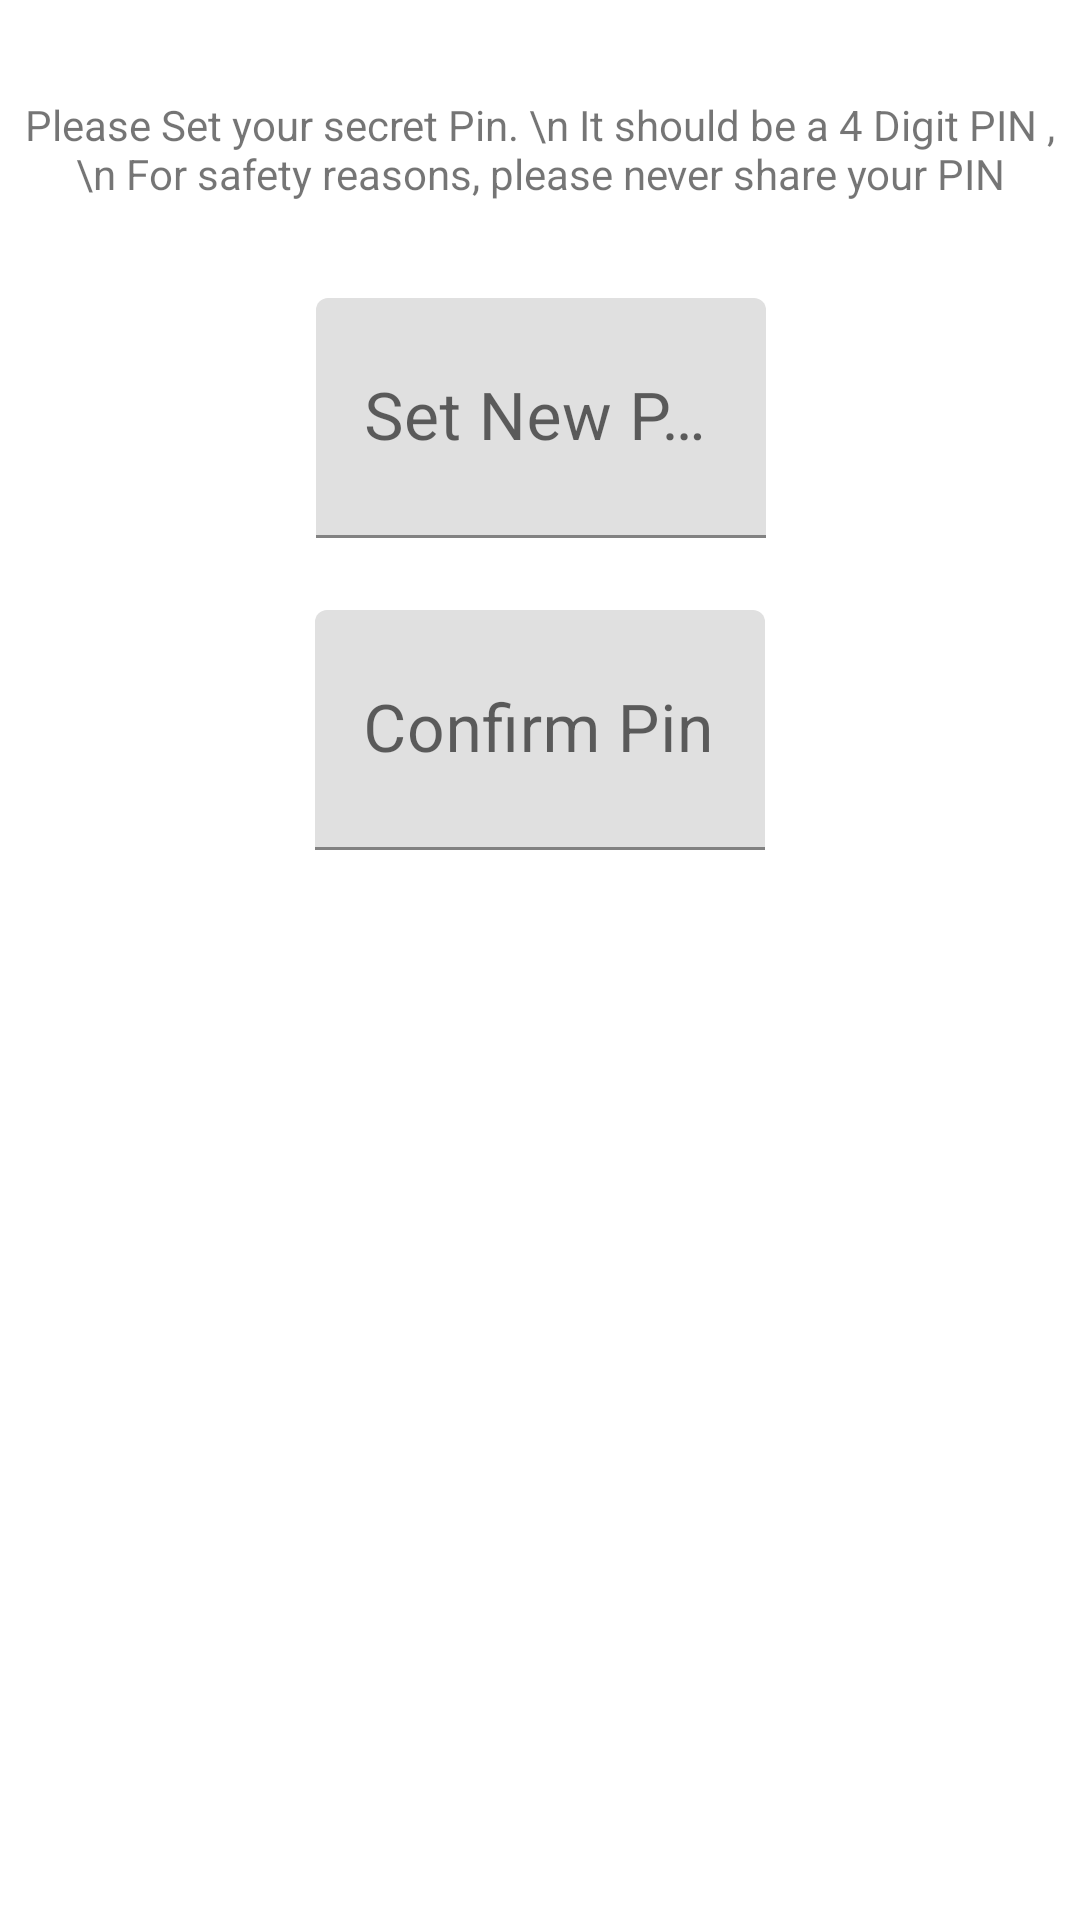

Produce the Android XML layout that renders to this screen, including the resource entries it uses.
<!-- AndroidManifest.xml: application theme AppTheme -->
<!-- res/layout/activity_set_pin.xml -->
<?xml version="1.0" encoding="utf-8"?>
<androidx.constraintlayout.widget.ConstraintLayout xmlns:android="http://schemas.android.com/apk/res/android"
    xmlns:app="http://schemas.android.com/apk/res-auto"
    xmlns:tools="http://schemas.android.com/tools"
    android:layout_width="match_parent"
    android:layout_height="match_parent"
    tools:context=".set_pin">

    <TextView
        android:id="@+id/textView2"
        android:layout_width="wrap_content"
        android:layout_height="wrap_content"
        android:layout_marginTop="32dp"
        android:gravity="center"
        android:text="Please Set your secret Pin. \n It should be a 4 Digit PIN , \n For safety reasons, please never share your PIN"
        app:layout_constraintEnd_toEndOf="parent"
        app:layout_constraintStart_toStartOf="parent"
        app:layout_constraintTop_toTopOf="parent">

    </TextView>


    <com.google.android.material.textfield.TextInputLayout
        android:id="@+id/set_pin_layout"
        android:layout_width="150dp"
        android:layout_height="80dp"
        android:layout_gravity="center"
        android:layout_marginTop="32dp"
        android:hint="Set New Pin"
        app:hintTextAppearance="@style/TextInputLayoutHintText2"
        app:layout_constraintEnd_toEndOf="parent"
        app:layout_constraintHorizontal_bias="0.501"
        app:layout_constraintStart_toStartOf="parent"
        app:layout_constraintTop_toBottomOf="@+id/textView2">


        <com.google.android.material.textfield.TextInputEditText
            android:id="@+id/set_pin"
            android:layout_width="match_parent"
            android:layout_height="match_parent"
            android:imeOptions="actionNext"
            android:inputType="numberPassword"
            android:maxLength="4"
            android:nextFocusForward="@+id/f_r_n"
            android:singleLine="true"
            android:textSize="22sp"
            tools:layout_editor_absoluteX="135dp"
            tools:layout_editor_absoluteY="382dp" />
    </com.google.android.material.textfield.TextInputLayout>

    <com.google.android.material.textfield.TextInputLayout
        android:id="@+id/set_pin_confirm_layout"
        android:layout_width="150dp"
        android:layout_height="80dp"
        android:layout_gravity="center"
        android:layout_marginTop="24dp"
        android:hint="Confirm Pin"
        app:hintTextAppearance="@style/TextInputLayoutHintText2"
        app:layout_constraintEnd_toEndOf="parent"
        app:layout_constraintStart_toStartOf="parent"
        app:layout_constraintTop_toBottomOf="@+id/set_pin_layout">


        <com.google.android.material.textfield.TextInputEditText
            android:id="@+id/set_pin_confirm"
            android:layout_width="match_parent"
            android:layout_height="match_parent"
            android:imeOptions="actionNext"
            android:inputType="numberPassword"
            android:maxLength="4"
            android:nextFocusForward="@+id/f_r_n"
            android:singleLine="true"
            android:textSize="22sp"
            tools:layout_editor_absoluteX="135dp"
            tools:layout_editor_absoluteY="382dp" />
    </com.google.android.material.textfield.TextInputLayout>

    <Button
        android:id="@+id/button_set_pin"
        style="@style/Widget.MaterialComponents.Button"
        android:layout_width="wrap_content"
        android:layout_height="wrap_content"
        android:layout_gravity="center"
        android:layout_marginEnd="32dp"
        android:layout_marginTop="32dp"
        android:backgroundTint="@color/colorSuccess"
        android:padding="15sp"
        android:paddingLeft="30sp"
        android:paddingRight="30sp"
        android:text="Set Pin"
        android:textColor="@color/white"
        app:layout_constraintEnd_toEndOf="parent"
        app:layout_constraintTop_toBottomOf="@+id/set_pin_confirm_layout">

    </Button>
</androidx.constraintlayout.widget.ConstraintLayout>
<!-- resources referenced by this layout -->
<resources>
  <color name="colorSuccess">#8DBF8B</color>
  <color name="white">#ffffff</color>
  <style name="TextInputLayoutHintText2">
          <item name="android:textStyle">bold</item>
          <item name="colorControlNormal">@android:color/black</item>
          <item name="colorControlActivated">@android:color/holo_blue_dark</item>
          <item name="android:textColorPrimary">@android:color/holo_orange_dark</item>
          <item name="android:textColor">@color/colorSuccess</item>
          <item name="android:textSize">18sp</item>
          <item name="android:backgroundTint">@color/colorSuccess</item>
      </style>
  <style name="AppTheme" parent="Theme.MaterialComponents.Light.NoActionBar">
          
          <item name="colorPrimary">@color/colorPrimary</item>
          <item name="colorPrimaryDark">@color/colorPrimaryDark</item>
          <item name="colorAccent">@color/colorAccent</item>
          <item name="colorControlNormal">#CFCFCF</item>
          <item name="colorControlActivated">@color/colorPrimary</item>
          <item name="colorControlHighlight">@color/colorPrimary</item>
          <item name="android:navigationBarColor">@android:color/transparent</item>
  
      </style>
  <color name="colorPrimary">#FADC9C</color>
  <color name="colorPrimaryDark">#F09E56</color>
  <color name="colorAccent">#F09E56</color>
</resources>
